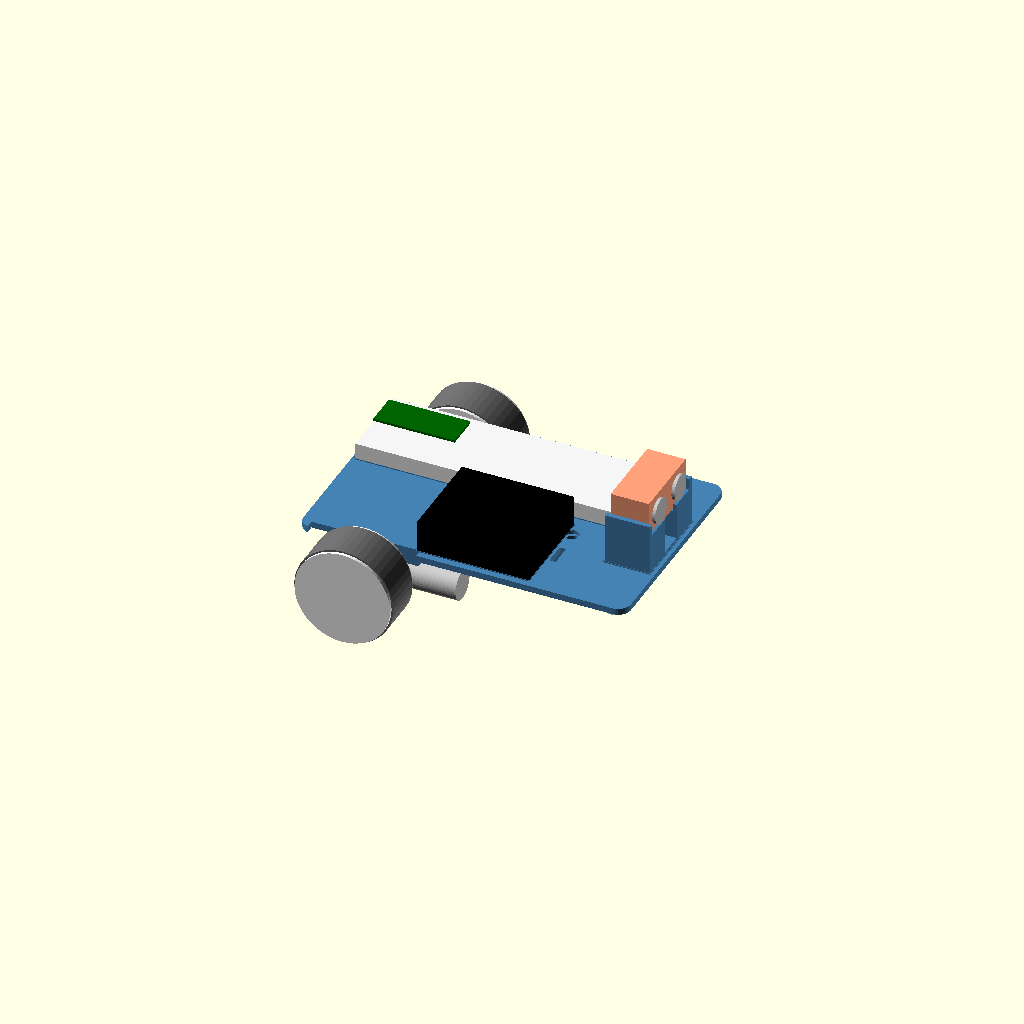
Cell 1 — every parameter at its default value.
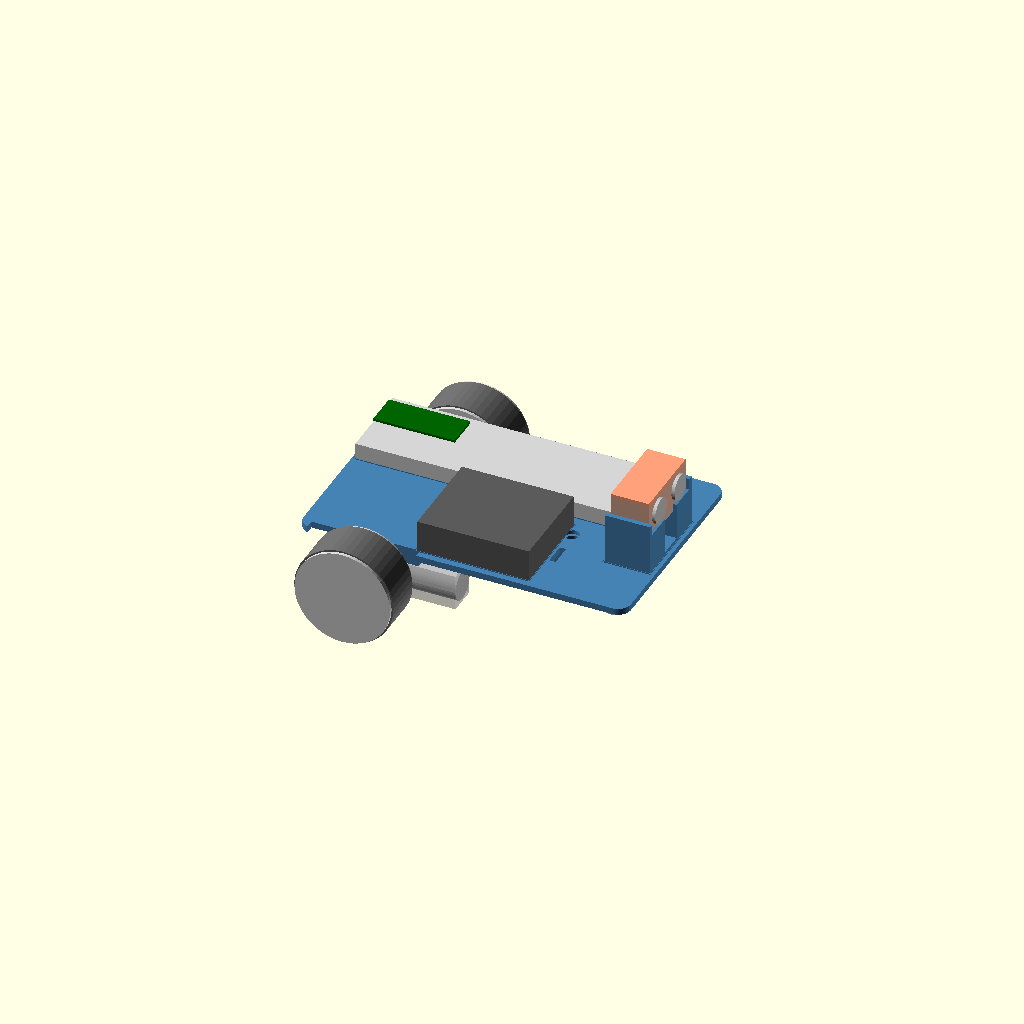
Cell 2 — show_ghosts set to true, the other parameters unchanged.
All cells are drawn from one camera (rotation 55°, 0°, 25°, orthographic, colour scheme Cornfield), so only the parameter changes between them.
OpenSCAD source file hardware/assembly.scad:
// Assembled view: the v15 plate with the separate cradle in place and every part where it goes.
// Preview only (colours); not a print file.
include <chassis.scad>
coupon_only = true;
show_ghosts = false;

color("SteelBlue") chassis();
color("SteelBlue") translate([0, 0, 2 - 2]) {   // cradle sits on the plate top (its 2 mm base is modelled on the plate top)
    sonar_cradle();
    pocket_d = sonar_case_d + clr; pocket_w = sonar_case_w + clr;
    translate([sonar_x_front - pocket_d - 2 * sonar_lip, sonar_y - pocket_w / 2 - sonar_wall_t, plate_z + plate_t])
        cube([pocket_d + 2 * sonar_lip, pocket_w + 2 * sonar_wall_t, 2]);
}

// motors: gearbox (yellow) + can (silver), shaft at motor_x, cans forward
for (side = [-1, 1]) {
    gb_y = side * (motor_y - tt_thk / 2);
    color("Gold") translate([motor_x - tt_end_to_shaft, gb_y - tt_thk / 2, wheel_r - tt_w / 2]) cube([tt_gear_len, tt_thk, tt_w]);
    color("Silver") translate([motor_x - tt_end_to_shaft + tt_gear_len, gb_y, wheel_r]) rotate([0, 90, 0]) cylinder(d = 19, h = tt_len - tt_gear_len);
    color("White") translate([motor_x, side * (motor_y + 2 + wheel_w / 2), wheel_r]) rotate([90, 0, 0]) cylinder(d = wheel_d, h = wheel_w, center = true);
    color("DimGray") translate([motor_x, side * (motor_y + 2 + wheel_w / 2), wheel_r]) rotate([90, 0, 0]) cylinder(d = wheel_d + 2, h = wheel_w - 4, center = true);
}
// caster: plate under the spacer block, swivel, 25 mm wheel touching the floor
color("Silver") translate([caster_x, 0, caster_h - 1.5]) linear_extrude(1.5) square(caster_plate, center = true);
color("Silver") translate([caster_x, 0, 20]) cylinder(d = 8, h = caster_h - 1.5 - 20);
color("WhiteSmoke") translate([caster_x + 6, 0, 12.5]) rotate([90, 0, 0]) cylinder(d = 25, h = 10, center = true);
// breadboard + Pico, battery box, sonar case with transducers, jumper connectors in the channel
color("WhiteSmoke") translate([bb_pos[0], bb_pos[1], plate_z + plate_t]) linear_extrude(bb_h) square([bb_l, bb_w], center = true);
color("DarkGreen") translate([bb_pos[0] - bb_l / 2 + 30, bb_pos[1], plate_z + plate_t + bb_h + 8]) linear_extrude(1.5) square([51, 21], center = true);
color("Black") translate([bat_pos[0], bat_pos[1], plate_z + plate_t]) linear_extrude(bat_h) square([bat_l, bat_w], center = true);
case_z = plate_z + plate_t + 2 + sonar_ped_h;
color("LightSalmon") translate([sonar_x_front - sonar_lip - sonar_case_d - clr / 2, sonar_y - sonar_case_w / 2, case_z]) cube([sonar_case_d, sonar_case_w, 23.4]);
for (sy = [-1, 1]) color("Silver") translate([sonar_x_front - sonar_lip, sonar_y + sy * 13, case_z + 12]) rotate([0, 90, 0]) cylinder(d = 16, h = 2);
color("Black") translate([sonar_x_front - sonar_lip - sonar_case_d / 2 - 1.5, sonar_y - 5, case_z - 10]) cube([3, 10, 10]);
Parameter table extracted from the source (name, type, default, range or options):
coupon_only: bool, default true
show_ghosts: bool, default false
